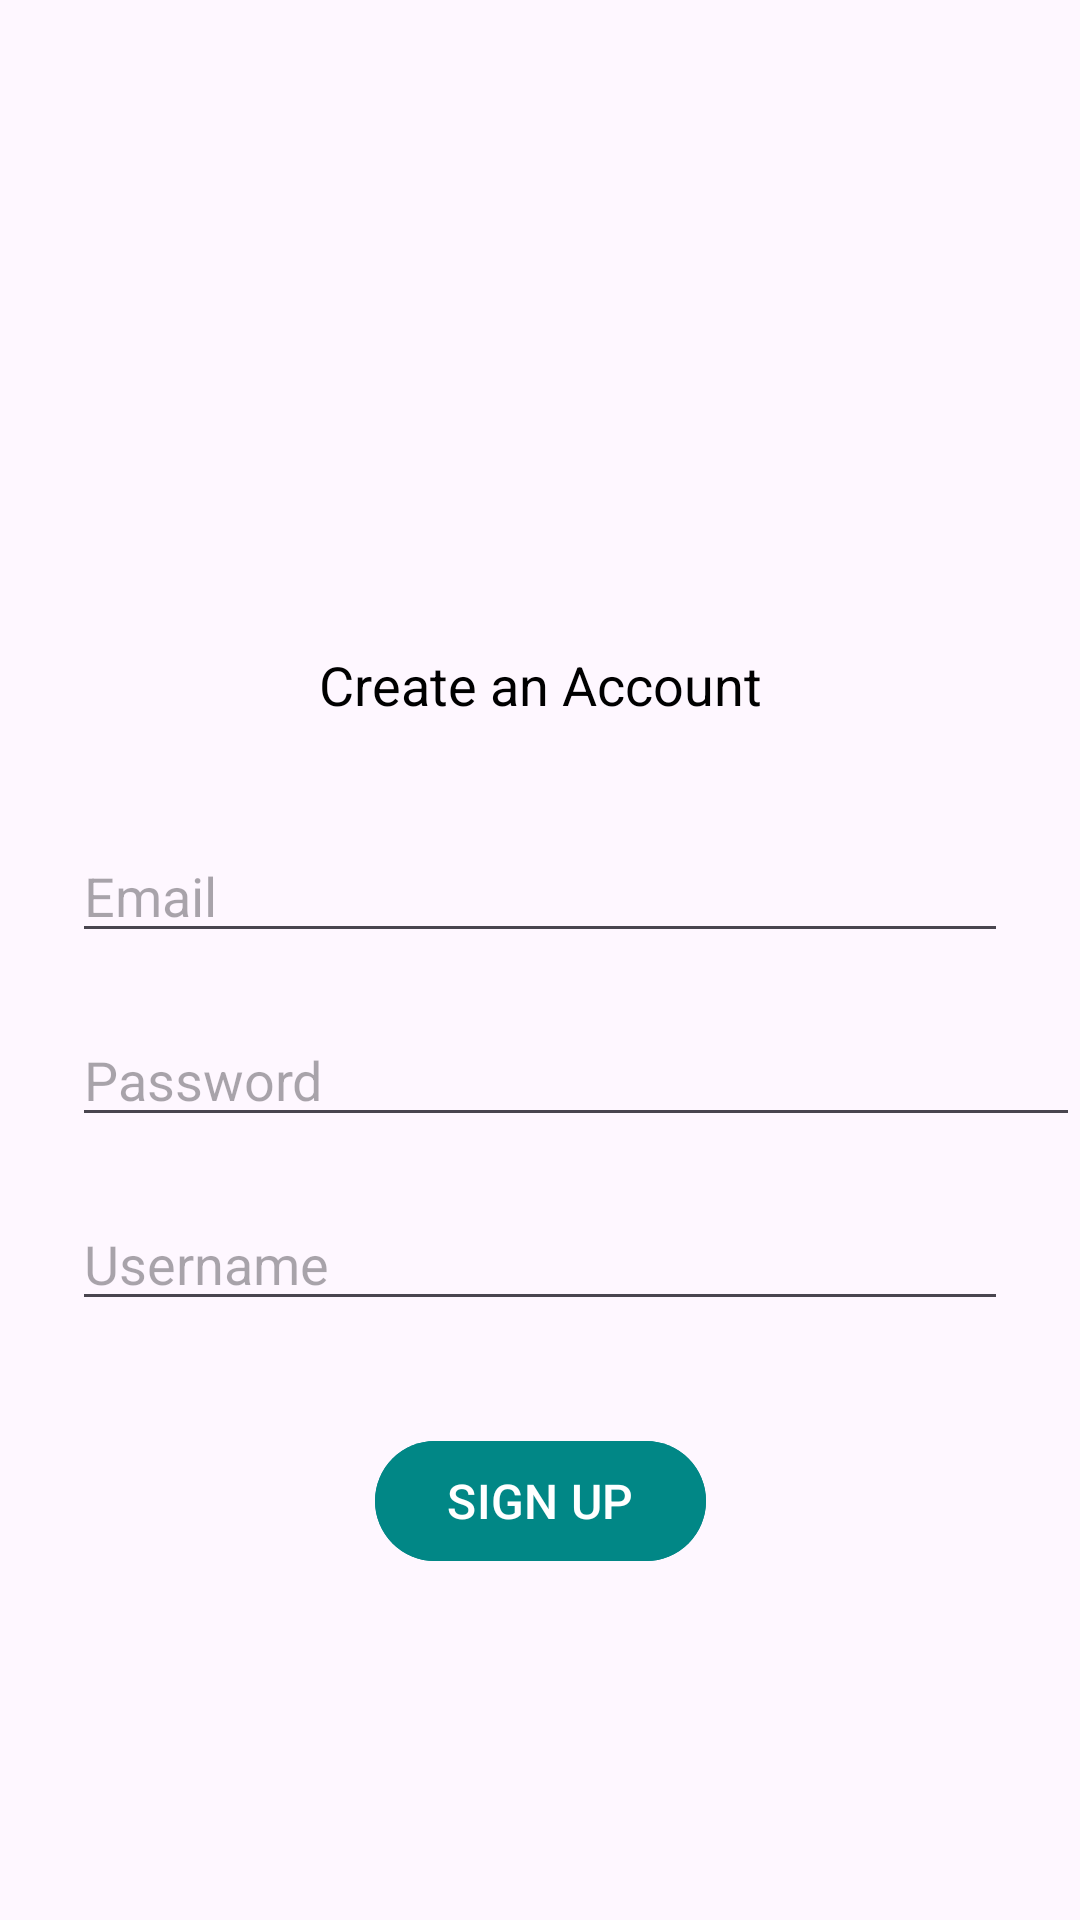

Produce the Android XML layout that renders to this screen, including the resource entries it uses.
<!-- AndroidManifest.xml: application theme Theme.MyApplicationTips -->
<!-- res/layout/activity_sign_up.xml -->
<?xml version="1.0" encoding="utf-8"?>
<androidx.constraintlayout.widget.ConstraintLayout xmlns:android="http://schemas.android.com/apk/res/android"
    xmlns:app="http://schemas.android.com/apk/res-auto"
    xmlns:tools="http://schemas.android.com/tools"
    android:layout_width="match_parent"
    android:layout_height="match_parent"
    tools:context=".SignUpActivity"
    android:background="@drawable/lalatt">

    <androidx.appcompat.widget.AppCompatEditText
        android:layout_width="match_parent"
        android:layout_height="wrap_content"
        android:id="@+id/password_create"
        android:layout_marginLeft="24dp"
        android:layout_marginTop="20dp"
        android:hint="Password"
        android:inputType="textPassword"
        android:maxLines="1"
        app:layout_constraintEnd_toEndOf="parent"
        app:layout_constraintStart_toStartOf="parent"
        app:layout_constraintTop_toBottomOf="@+id/email_create"/>
    <com.google.android.material.button.MaterialButton
        android:layout_width="wrap_content"
        android:layout_height="wrap_content"
        android:id="@+id/acc_signUp_btn"
        android:text="SIGN UP"
        android:backgroundTint="#FF018786"
        android:textSize="16sp"
        android:layout_marginTop="36dp"
        app:layout_constraintEnd_toEndOf="parent"
        app:layout_constraintStart_toStartOf="parent"
        app:layout_constraintTop_toBottomOf="@+id/username_create_ET"/>
    <androidx.appcompat.widget.AppCompatEditText
        android:layout_width="match_parent"
        android:layout_height="wrap_content"
        android:id="@+id/username_create_ET"
        android:layout_marginLeft="24dp"
        android:layout_marginTop="20dp"
        android:layout_marginRight="24dp"
        android:hint="Username"
        app:layout_constraintEnd_toEndOf="parent"
        app:layout_constraintStart_toStartOf="parent"
        app:layout_constraintTop_toBottomOf="@id/password_create"/>
    <androidx.appcompat.widget.AppCompatTextView
        android:layout_width="wrap_content"
        android:layout_height="wrap_content"
        android:id="@+id/textWelcome2"
        android:layout_marginTop="216dp"
        android:textSize="18sp"
        android:text="Create an Account"
        android:textColor="@color/black"
        app:layout_constraintLeft_toLeftOf="parent"
        app:layout_constraintRight_toRightOf="parent"
        app:layout_constraintTop_toTopOf="parent"/>
    <androidx.appcompat.widget.AppCompatAutoCompleteTextView
        android:layout_width="match_parent"
        android:layout_height="wrap_content"
        android:id="@+id/email_create"
        android:layout_marginLeft="24dp"
        android:layout_marginTop="36dp"
        android:layout_marginRight="24dp"
        android:hint="Email"
        app:layout_constraintEnd_toEndOf="parent"
        app:layout_constraintStart_toStartOf="parent"
        app:layout_constraintTop_toBottomOf="@id/textWelcome2"/>

</androidx.constraintlayout.widget.ConstraintLayout>
<!-- resources referenced by this layout -->
<resources>
  <style name="Theme.MyApplicationTips" parent="Base.Theme.MyApplicationTips" />
  <style name="Base.Theme.MyApplicationTips" parent="Theme.Material3.DayNight.NoActionBar">
          
          
      </style>
  <!-- not gathered from this repository: default colours our renderer supplied (Android Studio template values) -->
  <color name="black">#FF000000</color>
</resources>
